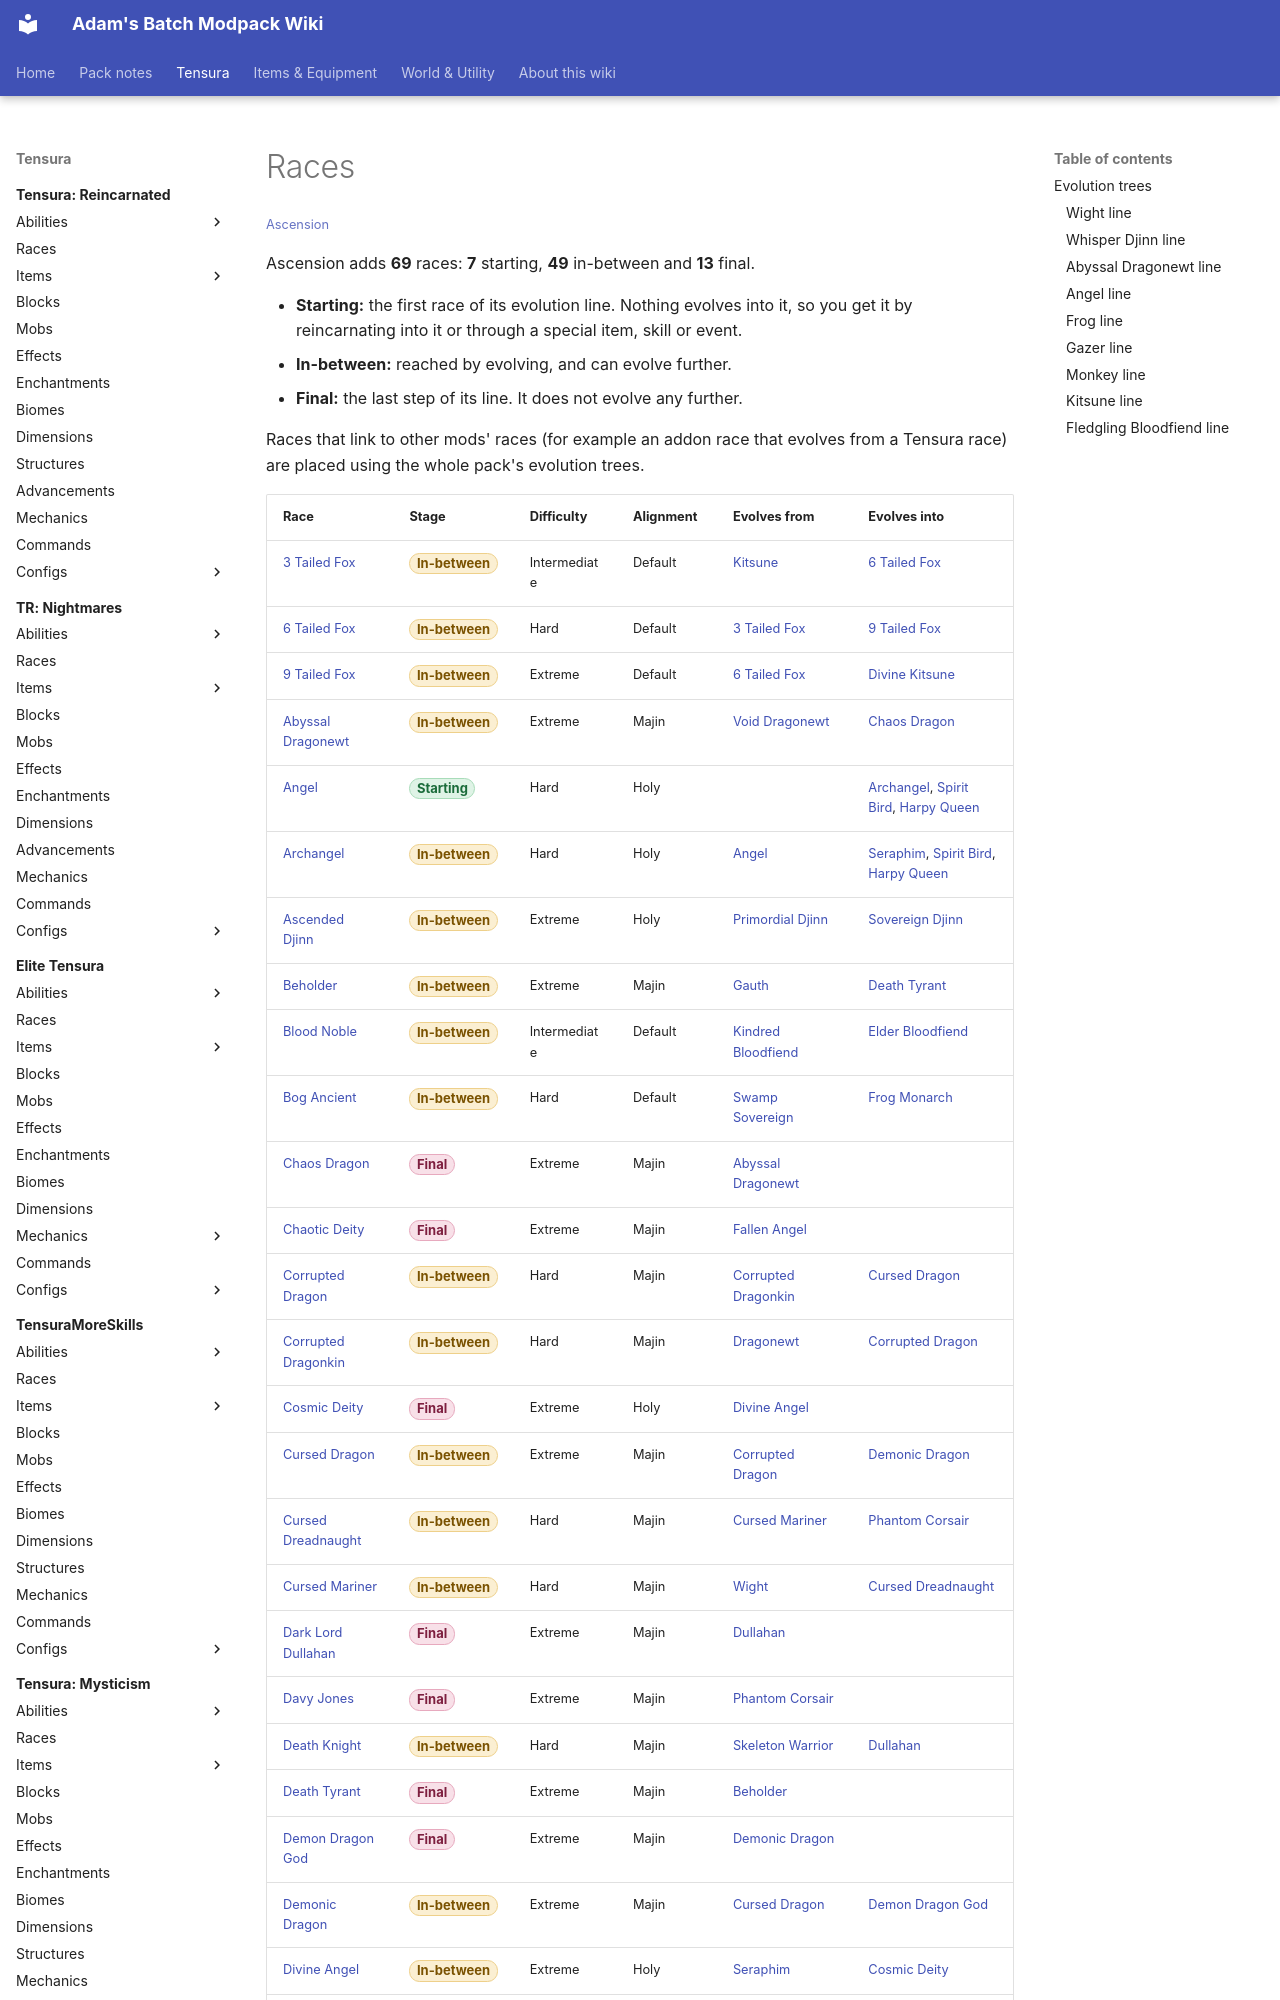

repository: Proteus-Nell/Adams-Batch-MC-Modpack-Wiki · page: ascension/races/index.html · generator: mkdocs

# Races

<small>[Ascension](../index.md)</small>

Ascension adds **69** races: **7** starting, **49** in-between and **13** final.

- **Starting:** the first race of its evolution line. Nothing evolves into it, so you get it by reincarnating into it or through a special item, skill or event.
- **In-between:** reached by evolving, and can evolve further.
- **Final:** the last step of its line. It does not evolve any further.

Races that link to other mods' races (for example an addon race that evolves from a Tensura race) are placed using the whole pack's evolution trees.

<div class="filter-table" data-filter="Stage" data-order="Starting,In-between,Final" markdown>
